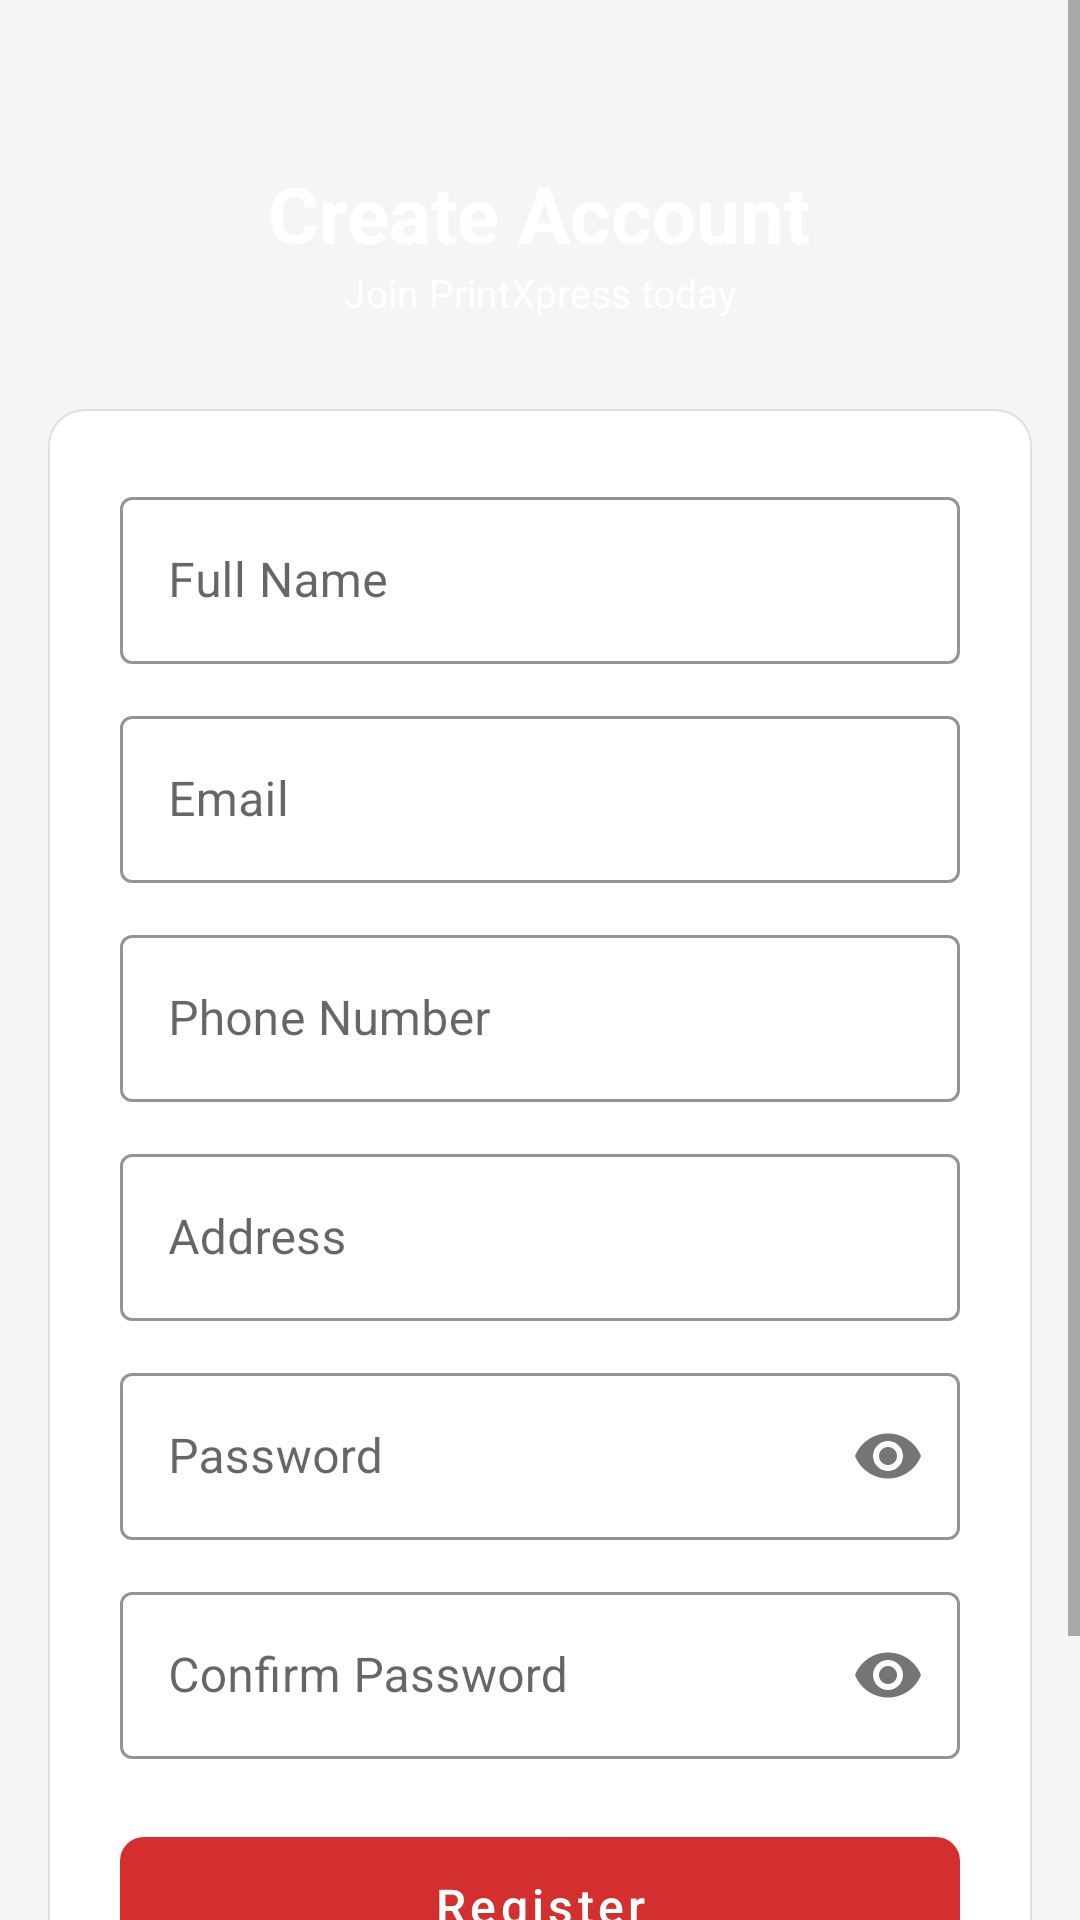

Android layout source for this screen:
<!-- AndroidManifest.xml: activity theme Theme.PrintXpress.NoActionBar -->
<!-- res/layout/activity_register.xml -->
<?xml version="1.0" encoding="utf-8"?>
<ScrollView xmlns:android="http://schemas.android.com/apk/res/android"
    xmlns:app="http://schemas.android.com/apk/res-auto"
    android:layout_width="match_parent"
    android:layout_height="match_parent"
    android:fillViewport="true"
    android:background="@color/background">

    <LinearLayout
        android:layout_width="match_parent"
        android:layout_height="wrap_content"
        android:orientation="vertical">

        <LinearLayout
            android:layout_width="match_parent"
            android:layout_height="160dp"
            android:background="@drawable/bg_header"
            android:gravity="center"
            android:orientation="vertical">

            <TextView
                android:layout_width="wrap_content"
                android:layout_height="wrap_content"
                android:text="Create Account"
                android:textColor="@color/white"
                android:textSize="26sp"
                android:textStyle="bold" />

            <TextView
                android:layout_width="wrap_content"
                android:layout_height="wrap_content"
                android:text="Join PrintXpress today"
                android:textColor="#EEFFFFFF"
                android:textSize="13sp" />
        </LinearLayout>

        <LinearLayout
            android:layout_width="match_parent"
            android:layout_height="wrap_content"
            android:layout_marginTop="-24dp"
            android:layout_marginStart="16dp"
            android:layout_marginEnd="16dp"
            android:layout_marginBottom="16dp"
            android:background="@drawable/bg_card"
            android:orientation="vertical"
            android:padding="24dp">

            <com.google.android.material.textfield.TextInputLayout
                android:id="@+id/tilName"
                style="@style/InputBox"
                android:layout_width="match_parent"
                android:layout_height="wrap_content"
                android:hint="@string/full_name">
                <com.google.android.material.textfield.TextInputEditText
                    android:id="@+id/etName"
                    android:layout_width="match_parent"
                    android:layout_height="wrap_content"
                    android:inputType="textPersonName" />
            </com.google.android.material.textfield.TextInputLayout>

            <com.google.android.material.textfield.TextInputLayout
                android:id="@+id/tilEmail"
                style="@style/InputBox"
                android:layout_width="match_parent"
                android:layout_height="wrap_content"
                android:layout_marginTop="12dp"
                android:hint="@string/email">
                <com.google.android.material.textfield.TextInputEditText
                    android:id="@+id/etEmail"
                    android:layout_width="match_parent"
                    android:layout_height="wrap_content"
                    android:inputType="textEmailAddress" />
            </com.google.android.material.textfield.TextInputLayout>

            <com.google.android.material.textfield.TextInputLayout
                android:id="@+id/tilPhone"
                style="@style/InputBox"
                android:layout_width="match_parent"
                android:layout_height="wrap_content"
                android:layout_marginTop="12dp"
                android:hint="@string/phone">
                <com.google.android.material.textfield.TextInputEditText
                    android:id="@+id/etPhone"
                    android:layout_width="match_parent"
                    android:layout_height="wrap_content"
                    android:inputType="phone" />
            </com.google.android.material.textfield.TextInputLayout>

            <com.google.android.material.textfield.TextInputLayout
                android:id="@+id/tilAddress"
                style="@style/InputBox"
                android:layout_width="match_parent"
                android:layout_height="wrap_content"
                android:layout_marginTop="12dp"
                android:hint="@string/address">
                <com.google.android.material.textfield.TextInputEditText
                    android:id="@+id/etAddress"
                    android:layout_width="match_parent"
                    android:layout_height="wrap_content"
                    android:inputType="textPostalAddress"
                    android:maxLines="3" />
            </com.google.android.material.textfield.TextInputLayout>

            <com.google.android.material.textfield.TextInputLayout
                android:id="@+id/tilPassword"
                style="@style/InputBox"
                android:layout_width="match_parent"
                android:layout_height="wrap_content"
                android:layout_marginTop="12dp"
                android:hint="@string/password"
                app:passwordToggleEnabled="true">
                <com.google.android.material.textfield.TextInputEditText
                    android:id="@+id/etPassword"
                    android:layout_width="match_parent"
                    android:layout_height="wrap_content"
                    android:inputType="textPassword" />
            </com.google.android.material.textfield.TextInputLayout>

            <com.google.android.material.textfield.TextInputLayout
                android:id="@+id/tilConfirm"
                style="@style/InputBox"
                android:layout_width="match_parent"
                android:layout_height="wrap_content"
                android:layout_marginTop="12dp"
                android:hint="@string/confirm_password"
                app:passwordToggleEnabled="true">
                <com.google.android.material.textfield.TextInputEditText
                    android:id="@+id/etConfirm"
                    android:layout_width="match_parent"
                    android:layout_height="wrap_content"
                    android:inputType="textPassword" />
            </com.google.android.material.textfield.TextInputLayout>

            <com.google.android.material.button.MaterialButton
                android:id="@+id/btnRegister"
                style="@style/PrimaryButton"
                android:layout_width="match_parent"
                android:layout_height="wrap_content"
                android:layout_marginTop="20dp"
                android:text="@string/register" />

            <TextView
                android:id="@+id/tvGoLogin"
                android:layout_width="match_parent"
                android:layout_height="wrap_content"
                android:layout_marginTop="12dp"
                android:gravity="center"
                android:padding="8dp"
                android:text="@string/have_account"
                android:textColor="@color/primary"
                android:textSize="14sp" />
        </LinearLayout>
    </LinearLayout>
</ScrollView>
<!-- resources referenced by this layout -->
<resources>
  <color name="background">#F5F5F5</color>
  <color name="primary">#D32F2F</color>
  <color name="white">#FFFFFF</color>
  <!-- drawable bg_card (drawable) -->
  <?xml version="1.0" encoding="utf-8"?>
  <shape xmlns:android="http://schemas.android.com/apk/res/android"
      android:shape="rectangle">
      <solid android:color="@color/card_bg" />
      <corners android:radius="12dp" />
      <stroke android:width="0.5dp" android:color="@color/divider" />
  </shape>
  <string name="address">Address</string>
  <string name="confirm_password">Confirm Password</string>
  <string name="email">Email</string>
  <string name="full_name">Full Name</string>
  <string name="have_account">Already have an account? Login</string>
  <string name="password">Password</string>
  <string name="phone">Phone Number</string>
  <string name="register">Register</string>
  <style name="InputBox" parent="Widget.MaterialComponents.TextInputLayout.OutlinedBox">
          <item name="boxStrokeColor">@color/primary</item>
          <item name="hintTextColor">@color/primary</item>
      </style>
  <style name="PrimaryButton" parent="Widget.MaterialComponents.Button">
          <item name="android:textAllCaps">false</item>
          <item name="android:textSize">16sp</item>
          <item name="android:paddingTop">12dp</item>
          <item name="android:paddingBottom">12dp</item>
          <item name="cornerRadius">8dp</item>
          <item name="backgroundTint">@color/primary</item>
      </style>
  <style name="Theme.PrintXpress.NoActionBar">
          <item name="windowActionBar">false</item>
          <item name="windowNoTitle">true</item>
      </style>
  <color name="card_bg">#FFFFFF</color>
  <color name="divider">#E0E0E0</color>
</resources>
